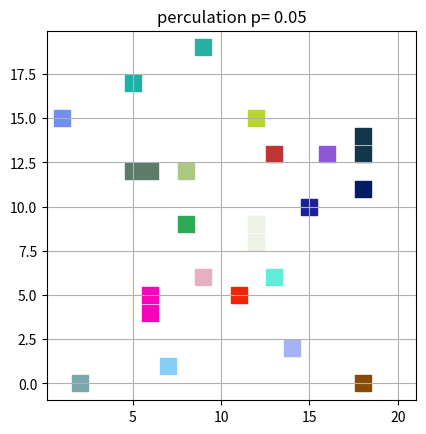
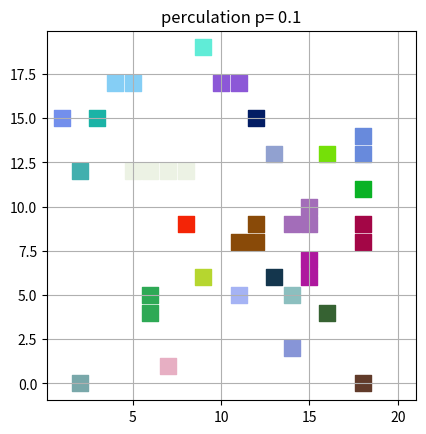
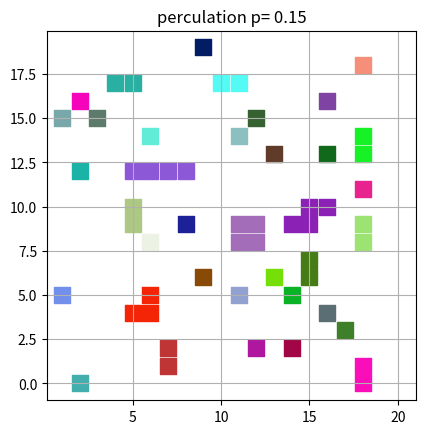
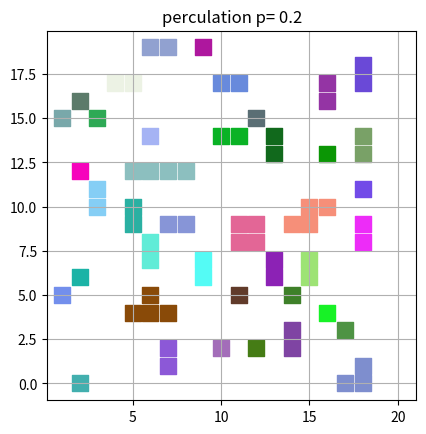
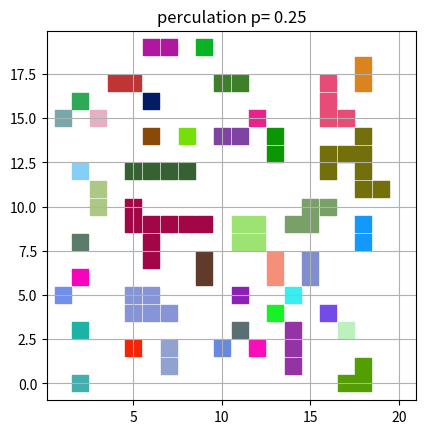
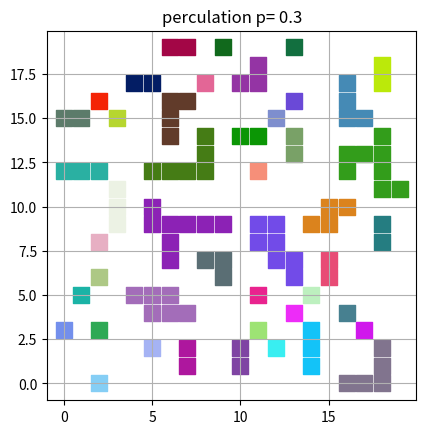
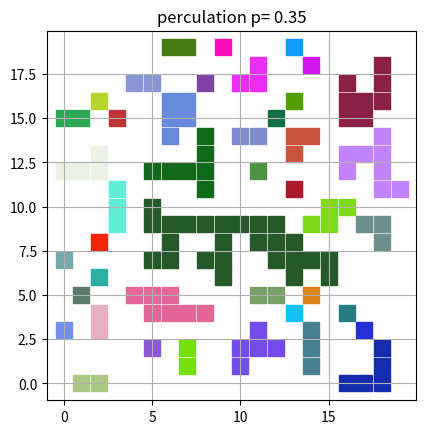
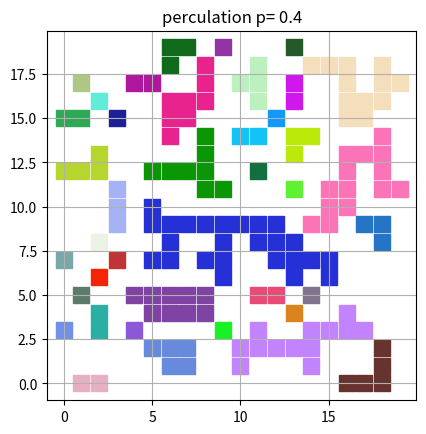
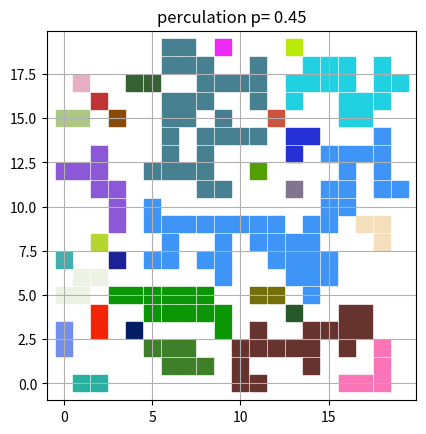
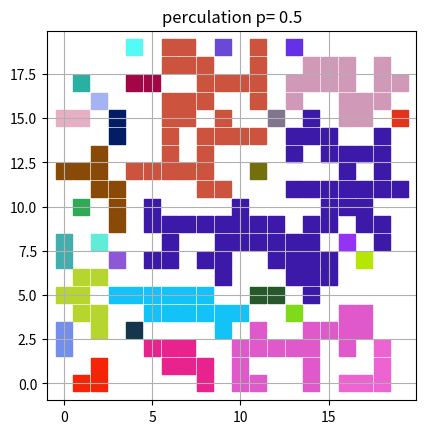
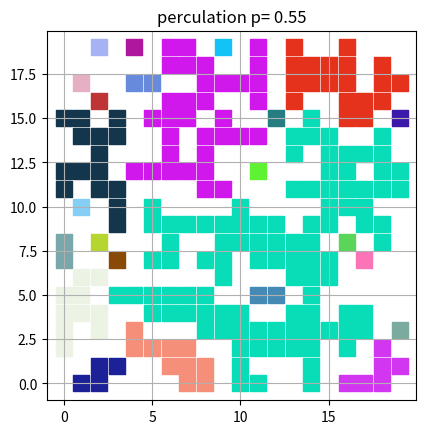
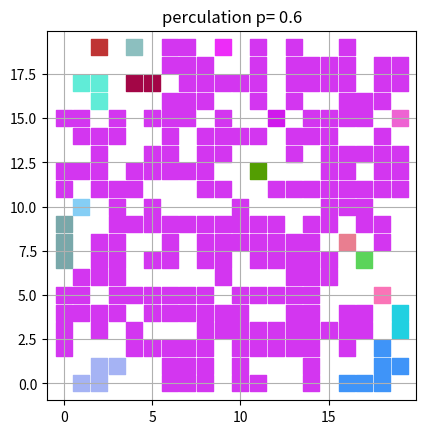
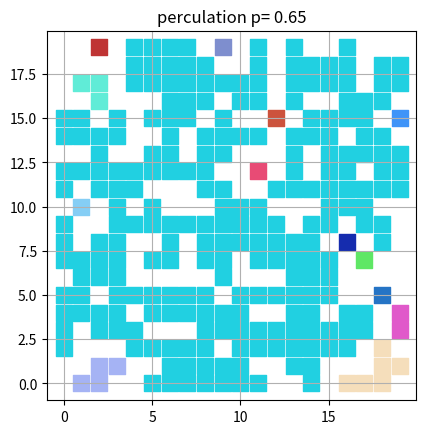
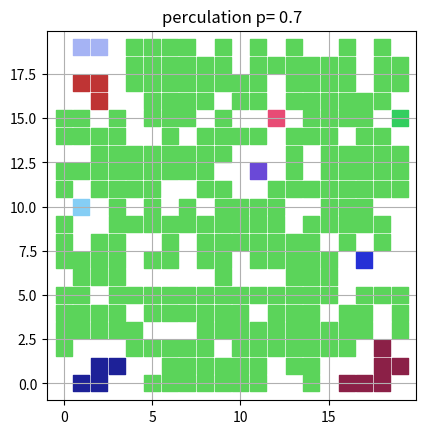
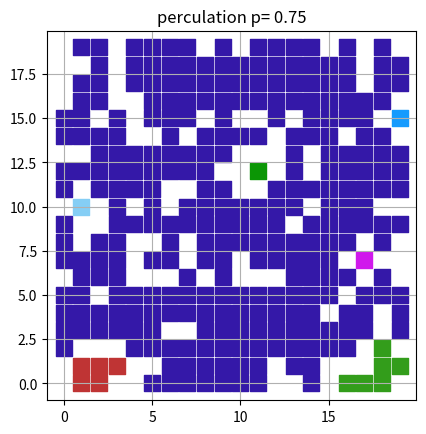

Recreate these plots in Python, in order.
# -*- coding: utf-8 -*-
"""
Created on Sat Oct  9 18:13:15 2021

@author: ASUS
"""

import matplotlib.pyplot as plt
import random
import numpy as np
import statistics
import math
import pandas as pd
import time
start_time = time.time()

l=20          
finper=[]
def col_changer(col, i,j, colour,num):
    colp= col
    for ip in range (0,i+1):
        for jp in range (0,l):
            if col [ip][jp]==colour:
                colp [ip][jp]=num
    return colp

perarr=[]
parr=[]
for pcount in range (0,20):
    np.random.seed()
    p=pcount/20
    finper=[]
    for count in range (0,1):
        
        space = np.zeros ((l,l)) #array of the space for on and off
        col = np.zeros ((l,l)) #array foe colours
        
        
        
            
        
        for i in range (0,l):
            for j in range (0,l):
                if random.random()<=p:
                    space [i][j]=1
        
        num =10 #the number that will be the colour identifier
        curr=0 #shows if the last pixel was on or off
        for i in range (0,l):
            for j in range (0,l):
                if i==0:#colouring first row
                    if space [i][j]==1: 
                        if curr==0:
                            num+=1
                            curr=1
                        col [i][j]=num
                    if space [i][j]==0:
                            curr=0
                    num_of_first=num
                
                            
                elif space [i][j]==1:
                    if curr==0:
                        num+=1
                        curr=1
                    col [i][j]=num
                    if space [i-1][j]==1:
                        col = col_changer(col, i,j, col [i-1][j],num)
                
                elif space [i][j]==0:
                        curr=0
            curr=0 #to make sure number of pixels on the next row wont be the same is this if not connected afterwards
        
        
        per=0 # now i'll check if any pixel on left has the same colour with any on right
        for j1 in range (0,l):
            for j2 in range (0,l):
                if col [0][j1]==col [l-1][j2] and col [0][j1]!=0:
                    per=1

        finper.append (per) #saves the perculations to get an avg afterwards
    plt.figure()
    for i in range (0,l): #to draw the mesh
        for j in range (0,l):
            random.seed(col[i][j])
            if col [i][j]!=0:
                plt.scatter(i, j, marker="s", c= (random.random(),random.random(),random.random()), s=130)
    plt.title('perculation p= %s'%p)
    
    plt.axis('square')
    plt.savefig('perculation p= %s divided by 20'%pcount)

    plt.grid()
    perarr.append (np.mean(finper))
    parr.append (p)


'''
per_prob = pd.DataFrame({'probablity':parr, 'perculation':perarr}) #for the data
datatoexcel = pd.ExcelWriter('perprob.xlsx')

per_prob.to_excel(datatoexcel)

datatoexcel.save()
'''
print("--- %s seconds ---" % (time.time() - start_time)) #runtime